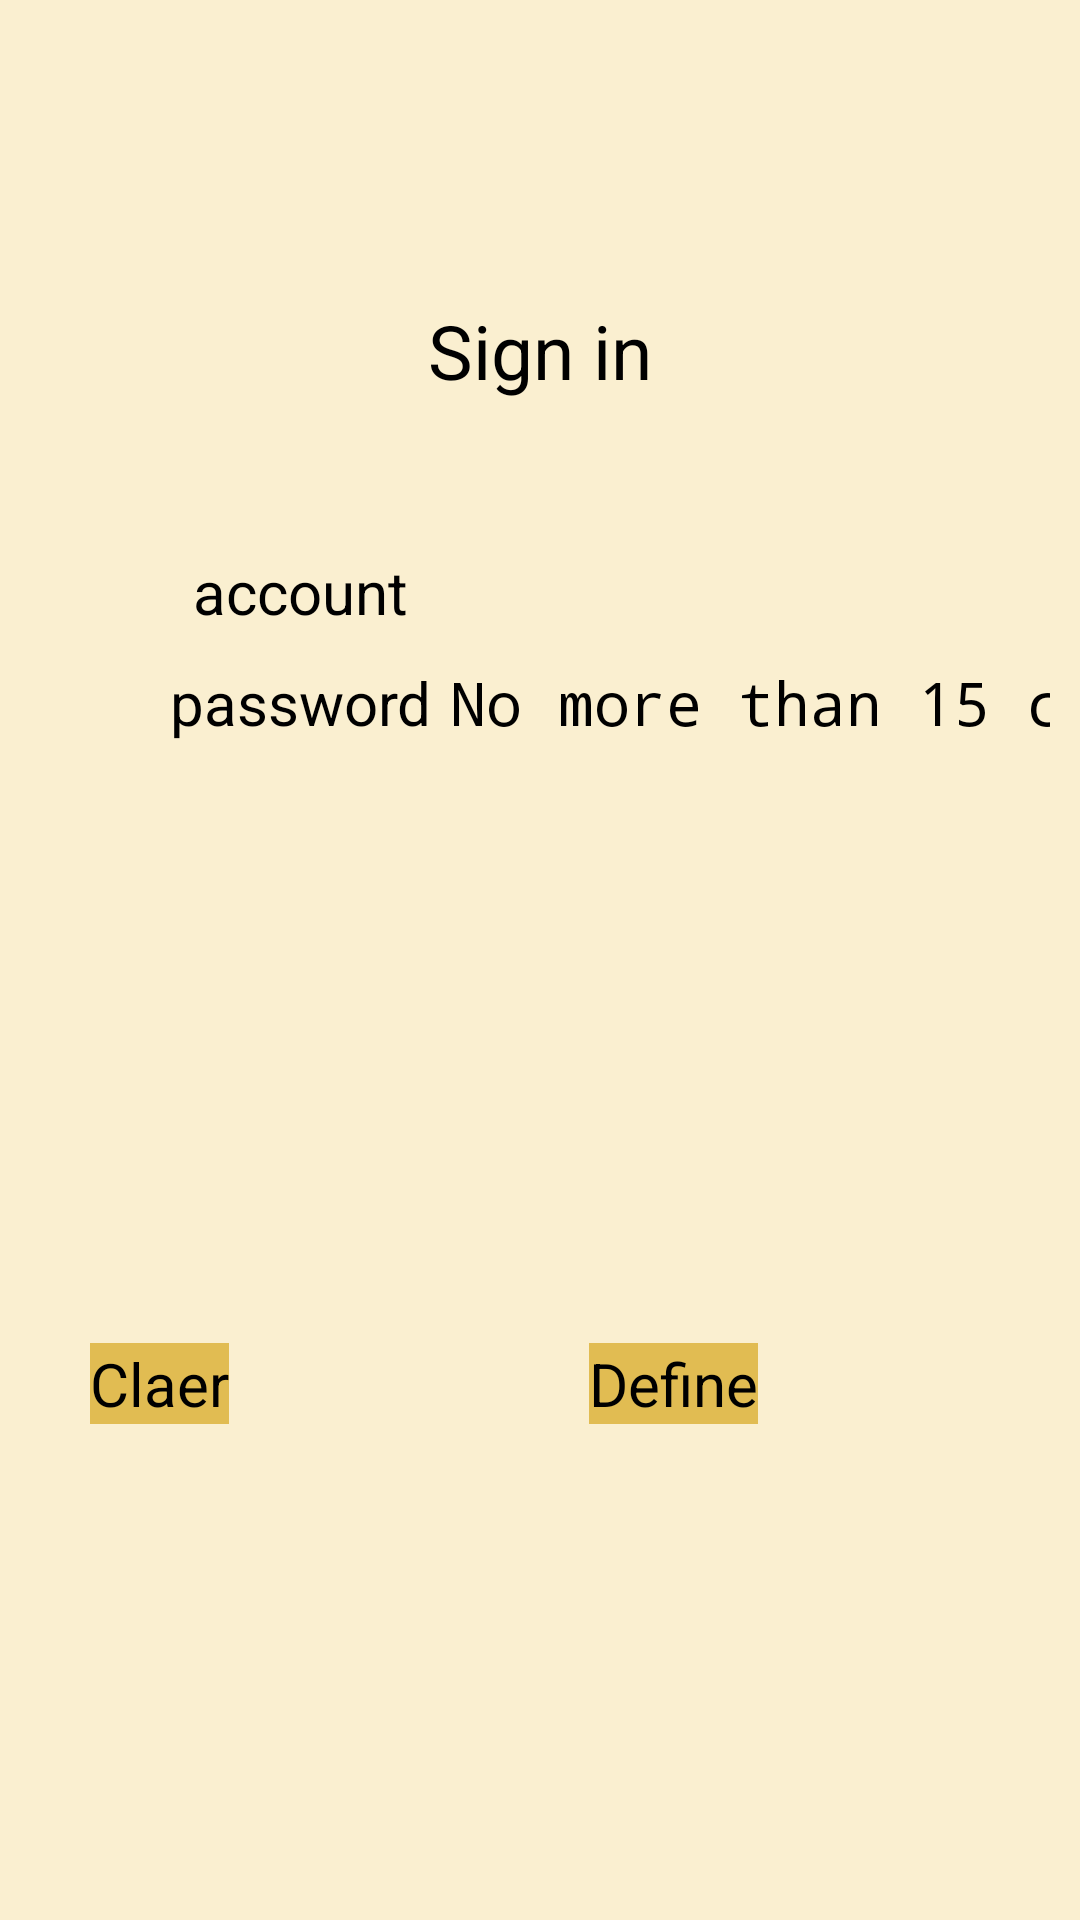

Here is an Android app screen rendered from its layout file. Give the layout XML and the strings, colors and styles it references.
<!-- AndroidManifest.xml: application theme Theme.Final_project -->
<!-- res/layout/activity_register.xml -->
<?xml version="1.0" encoding="utf-8"?>
<LinearLayout xmlns:android="http://schemas.android.com/apk/res/android"
    xmlns:app="http://schemas.android.com/apk/res-auto"
    xmlns:tools="http://schemas.android.com/tools"
    android:layout_width="match_parent"
    android:layout_height="match_parent"
    android:background="#FAEFD0"
    android:orientation="vertical"
    tools:context=".Register">

    <LinearLayout
        android:layout_width="match_parent"
        android:layout_height="match_parent"
        android:orientation="vertical">

        <LinearLayout
            android:layout_width="wrap_content"
            android:layout_height="wrap_content"
            android:layout_gravity="center"
            android:layout_marginTop="100dp"
            android:orientation="horizontal">

            <TextView
                android:layout_width="wrap_content"
                android:layout_height="wrap_content"
                android:text="@string/Sign_in"
                android:textColor="@color/black"
                android:textSize="25sp" />
        </LinearLayout>

        <LinearLayout
            android:layout_width="wrap_content"
            android:layout_height="wrap_content"
            android:layout_marginLeft="50dp"
            android:layout_marginTop="50dp"
            android:orientation="horizontal">

            <TextView
                android:id="@+id/account"
                android:layout_width="100dp"
                android:layout_height="match_parent"
                android:gravity="center"
                android:text="@string/account"
                android:textSize="20sp" />

            <EditText
                android:id="@+id/userid"
                android:layout_width="200dp"
                android:layout_height="match_parent"
                android:textSize="20sp" />
        </LinearLayout>

        <LinearLayout
            android:layout_width="300dp"
            android:layout_height="wrap_content"
            android:layout_marginLeft="50dp"
            android:layout_marginTop="10dp"
            android:orientation="horizontal">

            <TextView
                android:id="@+id/passwd"
                android:layout_width="100dp"
                android:layout_height="match_parent"
                android:gravity="center"
                android:text="@string/password"
                android:textSize="20sp" />

            <EditText
                android:id="@+id/userpasswd"
                android:layout_width="200dp"
                android:layout_height="match_parent"
                android:ems="15"
                android:hint="@string/over"
                android:inputType="textPassword"
                android:maxLength="15"
                android:textSize="20sp" />
        </LinearLayout>

        <LinearLayout
            android:layout_width="300dp"
            android:layout_height="wrap_content"
            android:layout_gravity="center"
            android:layout_marginTop="200dp">

            <Button
                android:id="@+id/cler"
                android:layout_width="wrap_content"
                android:layout_height="wrap_content"
                android:background="#E1BC52"
                android:text="@string/clear"
                android:textSize="20sp" />

            <Button
                android:id="@+id/comfirm"
                android:layout_width="wrap_content"
                android:layout_height="wrap_content"
                android:layout_marginLeft="120dp"
                android:background="#E1BC52"
                android:text="@string/define"
                android:textSize="20sp" />
        </LinearLayout>
    </LinearLayout>

</LinearLayout>
<!-- resources referenced by this layout -->
<resources>
  <string name="Sign_in">Sign in</string>
  <string name="account">account</string>
  <string name="clear">Claer</string>
  <string name="define">Define</string>
  <string name="over">No more than 15 characters</string>
  <string name="password">password</string>
  <style name="Theme.Final_project" parent="Theme.MaterialComponents.DayNight.NoActionBar">
          
          <item name="colorPrimary">@color/purple_200</item>
          <item name="colorPrimaryVariant">@color/purple_700</item>
          <item name="colorOnPrimary">@color/black</item>
          
          <item name="colorSecondary">@color/teal_200</item>
          <item name="colorSecondaryVariant">@color/teal_200</item>
          <item name="colorOnSecondary">@color/black</item>
          
          <item name="android:statusBarColor">?attr/colorPrimaryVariant</item>
          
      </style>
  <!-- not gathered from this repository: default colours our renderer supplied (Android Studio template values) -->
  <color name="purple_200">#FFBB86FC</color>
  <color name="purple_700">#FF3700B3</color>
  <color name="teal_200">#FF03DAC5</color>
  <color name="black">#FF000000</color>
</resources>
